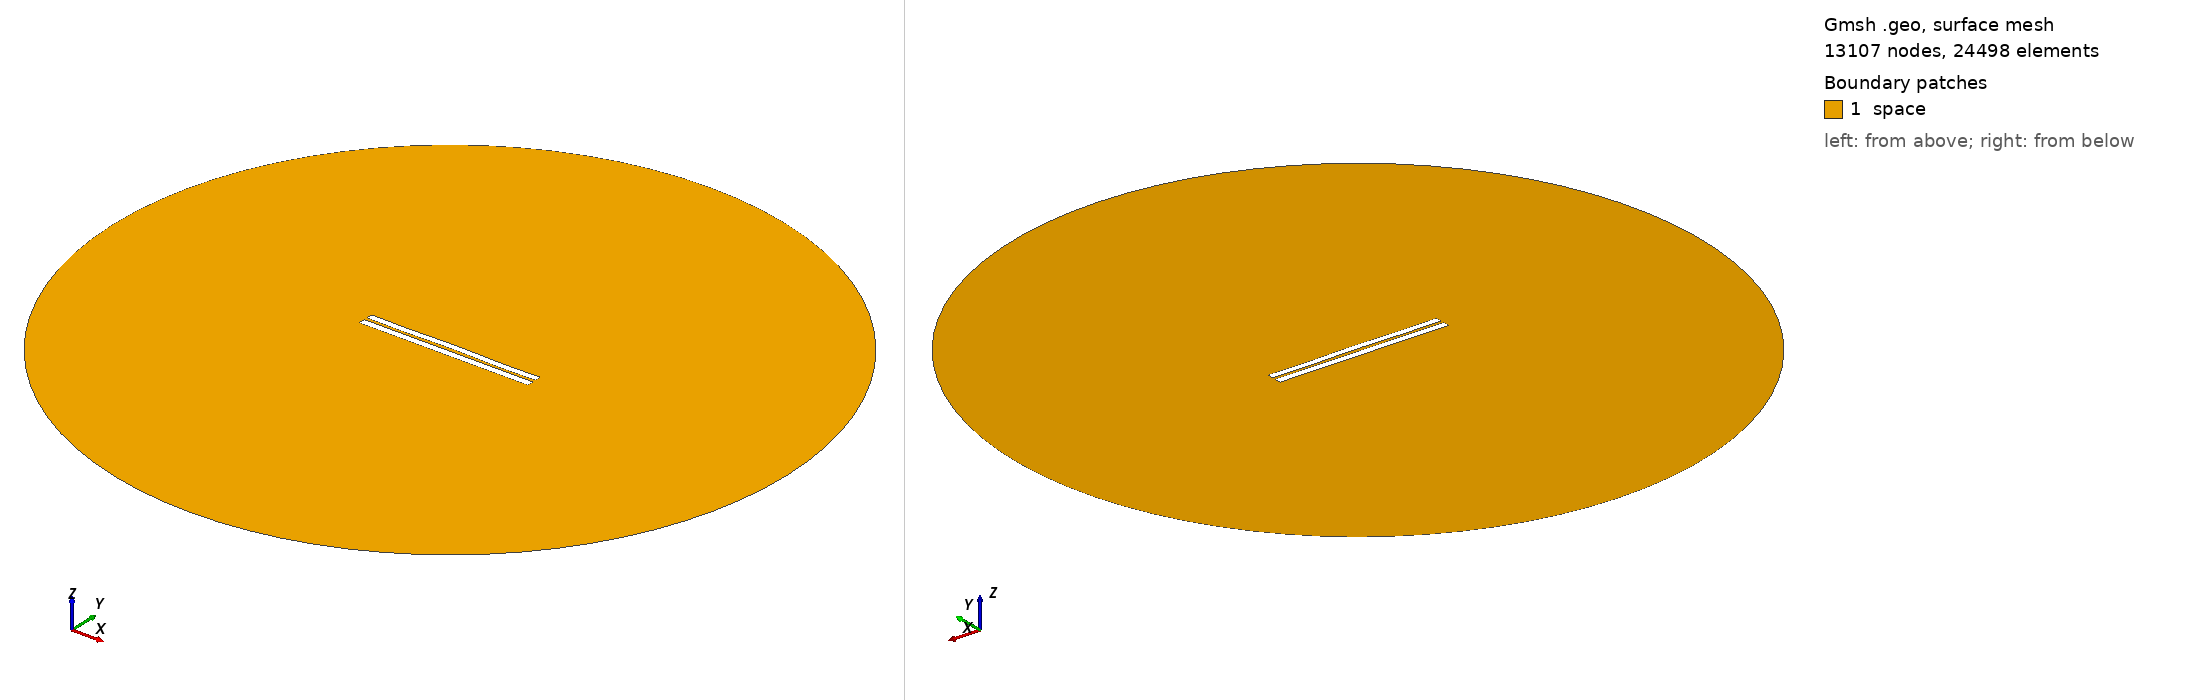

Gmsh geometry script, surface-meshed: 13107 nodes, 24498 surface elements. Boundary patches (legend numbers): 1 space. Left view from above one corner, right view from below the opposite corner. Legend entries are the model's physical surfaces. The drawing asked Gmsh for element sizes between 1% and 20% of the model's largest extent; the script's own settings can give other sizes.

=== 3961.geo (drawn) ===
//---------------------------------------
// Geometry kernel
//---------------------------------------

SetFactory("OpenCASCADE");



//---------------------------------------
// Parameters of the geometry
//---------------------------------------

// Overetch of the upper plate
overetch = 0.125;

// Distance between the plates
distance = 1.75;

// Discretization over the x axis (for the deformation)
nx = 50; 

// Length of the plate
L = 100 - overetch; 

// Number of modes
n = 4; 

// 1st mode coefficient
coeff(1) = -0.075;
beta(1) = 0.596864 * 3.1415926535 / L;

// 2nd mode coefficient
coeff(2) = 0.07499999999999998;
beta(2) = 1.49418 * 3.1415926535 / L;

// 3rd mode coefficient
coeff(3) = 0.0;
beta(3) = 2.50025 * 3.1415926535 / L;

// 4th mode coefficient
coeff(4) = -0.15;
beta(4) = 3.49999 * 3.1415926535 / L;



//---------------------------------------
// Upper plate (deformed rectangle)
//---------------------------------------

// Coordiantes of the upper plate
xmin = -50;
xmax = 50 - overetch;

// Height of the upper plate
yheight = 4 - 2 * overetch;

// Indexes of the points
UpperID[] = {};
LowerID[] = {};
LeftID[] = {};
RightID[] = {};

// Point index
p = 1;

// Horizontal edges
For i In {1:nx}
    x = xmin + (i-1)*(xmax - xmin)/(nx-1);

    y_bottom = distance / 2 + overetch;
    For j In {1:n}
        C = (Cosh(beta(j)*L) + Cos(beta(j)*L)) / (Sinh(beta(j)*L) + Sin(beta(j)*L));
        y_bottom  = y_bottom + coeff(j) * (Cosh(beta(j)*(x+50)) - Cos(beta(j)*(x+50)) - C * (Sinh(beta(j)*(x+50)) - Sin(beta(j)*(x+50))));
    EndFor

    y_top = y_bottom + yheight;

    Point(p) = {x, y_top, 0, 1.0};
    UpperID[i] = p;
    p = p + 1;

    Point(p) = {x, y_bottom, 0, 1.0};
    LowerID[i] = p;
    p = p + 1;
EndFor

// Create point lists
UpperPts[] = {}; LowerPts[] = {};
For i In {1:nx}
  UpperPts[] += {UpperID[i]};
  LowerPts[] += {LowerID[i]};
EndFor

// Build splines
Spline(1) = {UpperPts[]};
Spline(2) = {LowerPts[]};
Line(3) = {LowerPts[nx-1], UpperPts[nx-1]};
Line(4) = {LowerPts[0], UpperPts[0]};

// Build the plane surface
Curve Loop(1) = {2, 3, -1, -4};
Plane Surface(1) = {1};



//---------------------------------------
// Lower plate (rectangle)
//---------------------------------------

// Vertices
Point(1001) = {-50, -1, 0, 1.0};
Point(1002) = { 50, -1, 0, 1.0};
Point(1003) = { 50,  -5, 0, 1.0};
Point(1004) = {-50,  -5, 0, 1.0};

// Edges
Line(5) = {1001, 1002};
Line(6) = {1002, 1003};
Line(7) = {1003, 1004};
Line(8) = {1004, 1001};

// Plane surface
Line Loop(2) = {5, 6, 7, 8};
Plane Surface(2) = {2}; 



//---------------------------------------
// Outer (fictious) boundary
//---------------------------------------

// Points
Point(1005) = {0, 0, 0};       // Center
Point(1006) = {200, 0, 0};     // Start point
Point(1007) = {0, 200, 0};     // 90 degrees
Point(1008) = {-200, 0, 0};    // 180 degrees
Point(1009) = {0, -200, 0};    // 270 degrees

// Circle arcs (each needs start, center, end)
Circle(9) = {1006, 1005, 1007};
Circle(10) = {1007, 1005, 1008};
Circle(11) = {1008, 1005, 1009};
Circle(12) = {1009, 1005, 1006};

// Plane surface for the entire domain
Curve Loop(3) = {9, 10, 11, 12};
Surface(3) = {3};

// Subtract the plates from the whole domain to obtain the actual domain where we want to solve the equations
BooleanDifference{ Surface{3}; Delete; }{ Surface{1}; Surface{2}; Delete; }




//---------------------------------------
// Transfinite Lines/Curves
//---------------------------------------

// Set the number of points on the boundaries
r = 7;

// Plates
Transfinite Curve {1, 2} = 50*r Using Progression 1;
Transfinite Curve {3, 4} = 2*r Using Progression 1;
Transfinite Line {5, 7} = 50*r Using Progression 1;
Transfinite Line {6, 8} = 2*r Using Progression 1;

// Outer boundary
Transfinite Line {9, 10, 11, 12} = 20 Using Progression 1;



//---------------------------------------
// Physical groups
//---------------------------------------                

// Physical curves (boundaries)
Physical Line("force_segment", 10) = {2};
Physical Line("upper_plate", 11) = {1, 3, 4};
Physical Line("lower_plate", 12) = {5, 6, 7, 8};
Physical Line("boundary", 20) = {9, 10, 11, 12};

// Physical Surfaces
Physical Surface("space", 30) = {3};



//---------------------------------------
// 6. Generate the Mesh
//---------------------------------------

// 2D mesh generation
Mesh 2;
